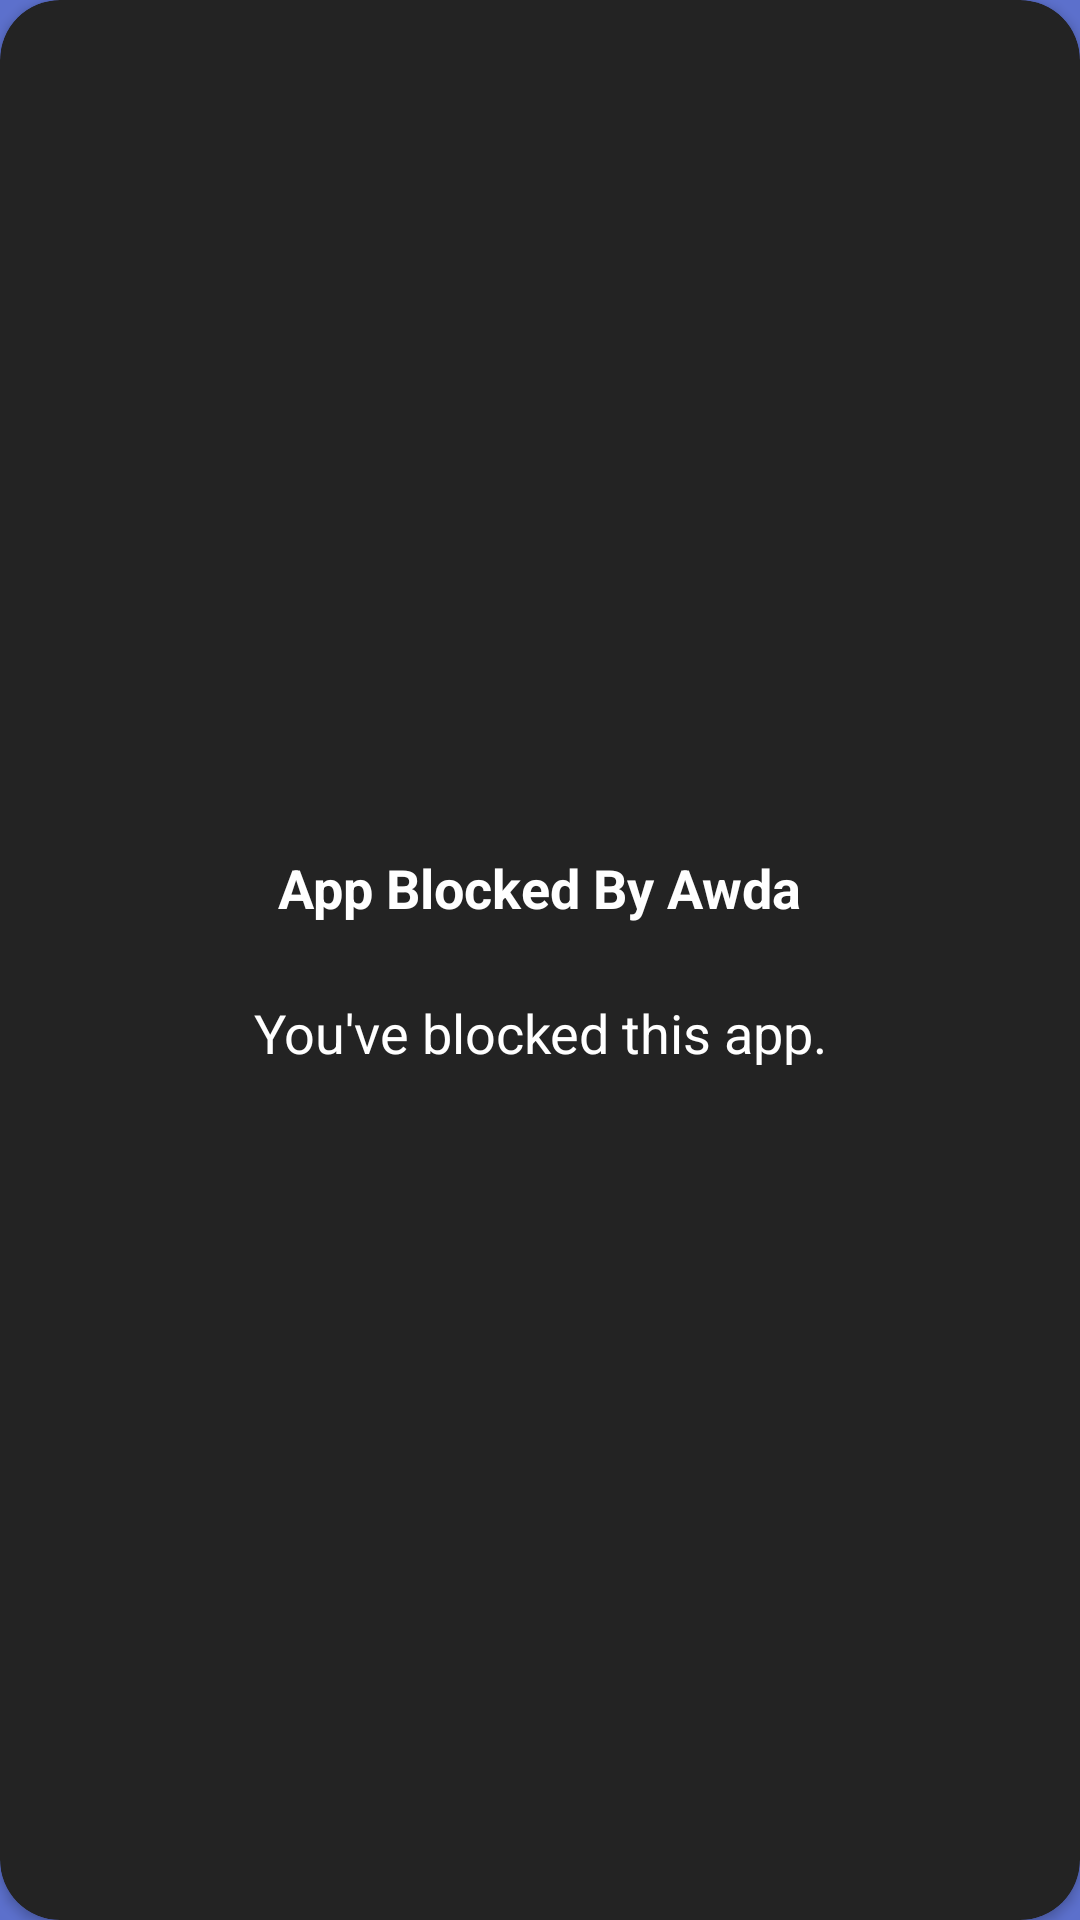

The Android layout XML behind this screen, and the referenced resources:
<!-- AndroidManifest.xml: application theme Theme.Awda -->
<!-- res/layout/blocked_app_dialog.xml -->
<?xml version="1.0" encoding="utf-8"?>
<androidx.cardview.widget.CardView xmlns:android="http://schemas.android.com/apk/res/android"
    xmlns:app="http://schemas.android.com/apk/res-auto"
    android:id="@+id/blocked_app_dialog_card"
    android:layout_width="match_parent"
    android:layout_height="match_parent"
    android:layout_gravity="center"
    android:layout_margin="20dp"
    android:background="@android:color/transparent"
    app:cardBackgroundColor="@color/black"
    app:cardCornerRadius="20dp">

    <LinearLayout
        android:layout_width="match_parent"
        android:layout_height="match_parent"
        android:gravity="center"
        android:orientation="vertical"
        android:padding="16dp">

        <TextView
            android:id="@+id/dialog_header"
            android:layout_width="wrap_content"
            android:layout_height="wrap_content"
            android:layout_gravity="center"
            android:paddingTop="120dp"
            android:text="App Blocked By Awda"
            android:textColor="@color/white"
            android:textSize="18sp"
            android:textStyle="bold" />

        <TextView
            android:id="@+id/dialog_message"
            android:layout_width="wrap_content"
            android:layout_height="wrap_content"
            android:layout_gravity="center"
            android:layout_marginTop="24dp"
            android:gravity="center"
            android:paddingBottom="120dp"
            android:text="You've blocked this app."
            android:textColor="@color/white"
            android:textSize="18sp" />

    </LinearLayout>
</androidx.cardview.widget.CardView>
<!-- resources referenced by this layout -->
<resources>
  <color name="black">#FF232323</color>
  <color name="white">#FFFFFFFF</color>
  <style name="Theme.Awda" parent="android:Theme.Material.Light.NoActionBar">
          <item name="android:windowBackground">@color/darkBlue</item>
      </style>
  <color name="darkBlue">#FF5C70CC</color>
</resources>
